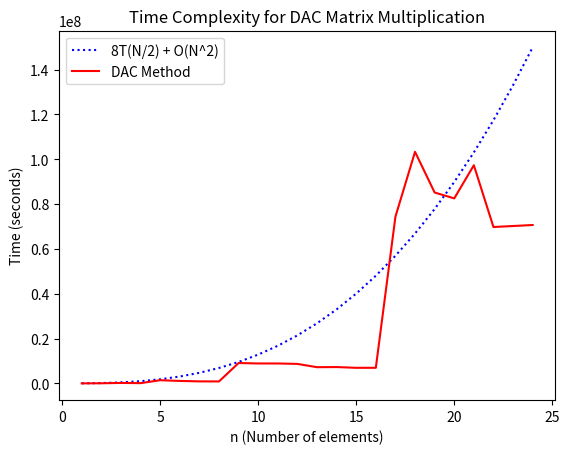

Here is the Python script that generated this plot:
import random
import time
import matplotlib.pyplot as plt
import math
import numpy as np
#############################################


def DAC(x, y):
    if x.size == 1 or y.size == 1:
        return x * y

    n = x.shape[0]

    if n % 2 == 1:
        x = np.pad(x, (0, 1), mode='constant')
        y = np.pad(y, (0, 1), mode='constant')

    m = int(np.ceil(n / 2))

    A11 = x[:m, :m]
    A12 = x[:m, m:]
    A21 = x[m:, :m]
    A22 = x[m:, m:]
    B11 = y[:m, :m]
    B12 = y[:m, m:]
    B21 = y[m:, :m]
    B22 = y[m:, m:]

    a = DAC(A11, B11)
    b = DAC(A12, B21)
    C11 = a + b

    c = DAC(A11, B12)
    d = DAC(A12, B22)
    C12 = c + d

    e = DAC(A21, B11)
    f = DAC(A22, B21)
    C21 = e + f

    g = DAC(A21, B12)
    h = DAC(A22, B22)
    C22 = g + h

    result = np.zeros((2 * m, 2 * m), dtype=np.int32)

    result[:m, :m] = a[:m, :m] + b[:m, :m]
    result[:m, m:] = c[:m, :m] + d[:m, :m]
    result[m:, :m] = e[:m, :m] + f[:m, :m]
    result[m:, m:] = g[:m, :m] + h[:m, :m]

    return result[: n, : n]


#############################################
x_axis = []
y_axisDAC = []

for i in range(1, 25):
    times = []
    matrix1 = np.random.randint(5, size=(i, i))
    matrix2 = np.random.randint(5, size=(i, i))

    start = time.perf_counter_ns()
    DAC(matrix1, matrix2)
    end = time.perf_counter_ns()

    times.append(end - start)
    y_axisDAC.append(sum(times))
    x_axis.append(i)
    i += 1

#################################################
slope = 20000
x_main = [slope * (i ** 2.8074) for i in x_axis]
plt.title("Time Complexity for DAC Matrix Multiplication")
plt.plot(x_axis, x_main, ":b", label="8T(N/2) + O(N^2)")
plt.plot(x_axis, y_axisDAC, "-r", label="DAC Method")
plt.legend(loc="upper left")
plt.xlabel("n (Number of elements)")
plt.ylabel("Time (seconds)")
plt.show()
